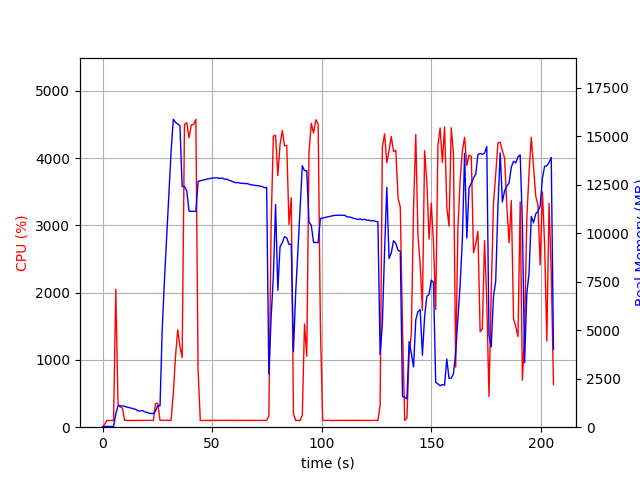

The data file committed next to this chart (first rows):
elapsed_time, nproc, cpu, mem_real, mem_virtual
4.220008850097656e-05, 1, 0.0, 10.84, 3192
1.007, 1, 47.7, 40.57, 612.2
2.014, 1, 100.3, 40.57, 612.2
3.021, 1, 99.3, 40.57, 612.2
4.028, 1, 100.3, 40.57, 612.2
5.035, 1, 99.3, 33.73, 629.2
6.041, 1, 2049, 683.9, 4718
7.05, 1, 347.0, 1108, 5098
8.059, 1, 299.4, 1104, 5098
9.067, 1, 284.8, 1102, 5138
10.07, 1, 102.2, 1073, 5138
11.08, 1, 100.3, 1046, 5138
12.09, 1, 100.2, 1012, 5138
13.1, 1, 101.3, 981.7, 5138
14.1, 1, 101.3, 951.1, 5138
15.11, 1, 99.3, 917, 5138
16.12, 1, 101.3, 845.7, 5138
17.12, 1, 101.3, 834.2, 5138
18.14, 1, 99.0, 863.4, 5234
19.14, 1, 101.1, 799.3, 5234
20.15, 1, 101.0, 767.3, 5234
21.16, 1, 102.0, 724.1, 5234
22.17, 1, 101.0, 709.2, 5234
23.18, 1, 101.0, 696.9, 5234
24.19, 1, 351.8, 840.9, 5348
25.2, 1, 354.4, 1108, 7481
26.21, 1, 101.0, 1099, 7480
27.22, 1, 102.0, 5051, 37098
28.23, 1, 102.0, 7572, 37098
29.24, 1, 103.0, 9748, 37098
30.25, 1, 101.0, 11970, 37098
31.26, 1, 102.0, 14206, 37098
32.27, 1, 501.6, 15884, 37098
33.28, 1, 1055, 15723, 37098
34.29, 1, 1448, 15638, 37098
35.3, 1, 1202, 15543, 37103
36.31, 1, 1034, 12416, 37103
37.37, 1, 4506, 12413, 37103
38.42, 1, 4528, 12184, 37103
39.46, 1, 4304, 11137, 37103
40.5, 1, 4494, 11131, 37103
41.53, 1, 4502, 11131, 37103
42.57, 1, 4580, 11123, 37103
43.58, 1, 856.8, 12677, 38390
44.58, 1, 100.3, 12709, 38390
45.59, 1, 99.2, 12734, 38390
46.6, 1, 101.2, 12766, 38390
47.61, 1, 101.2, 12791, 38390
48.62, 1, 99.3, 12811, 38390
49.62, 1, 100.3, 12837, 38390
50.63, 1, 102.1, 12854, 38390
51.64, 1, 100.2, 12859, 38390
52.65, 1, 102.2, 12851, 38390
53.65, 1, 101.3, 12830, 38390
54.66, 1, 100.3, 12849, 38390
55.67, 1, 102.0, 12789, 38390
56.68, 1, 101.0, 12791, 38390
57.69, 1, 101.0, 12729, 38390
58.7, 1, 102.1, 12701, 38390
59.71, 1, 101.0, 12647, 38390
... 144 more rows
